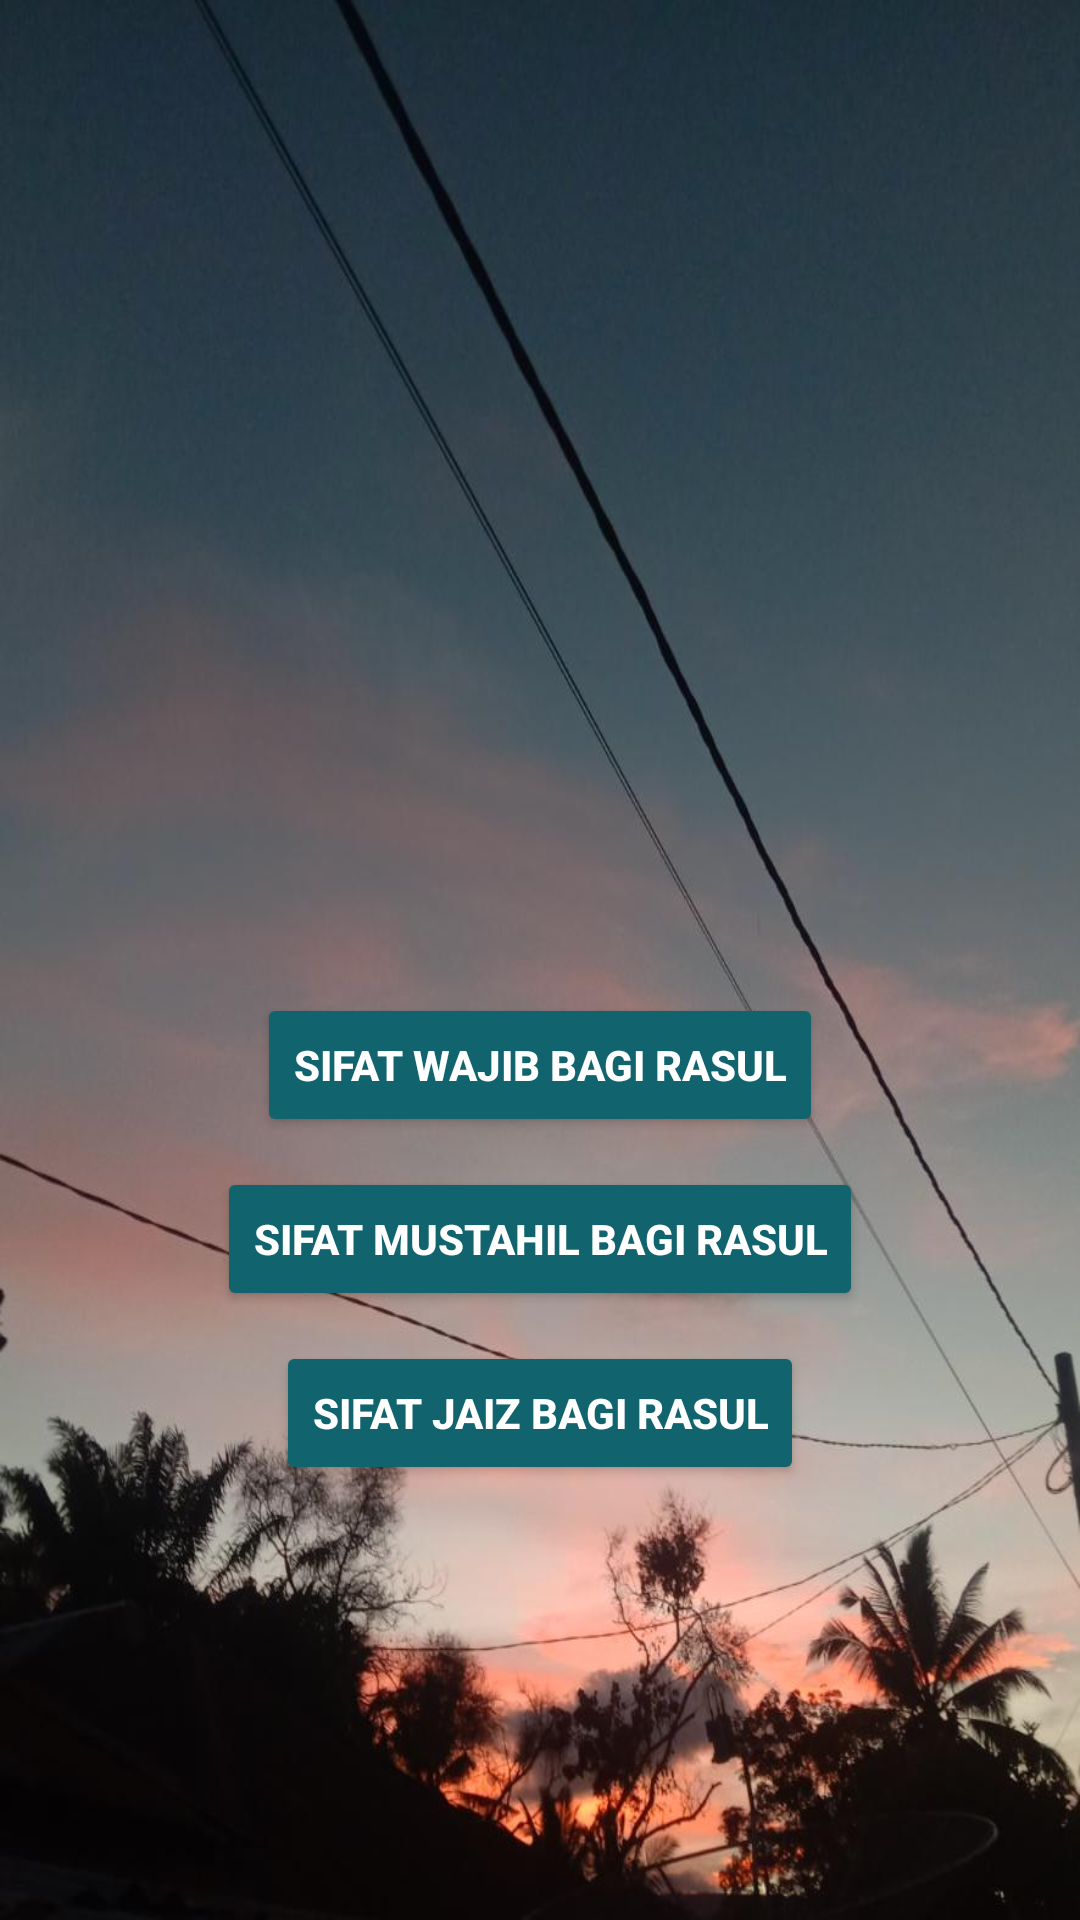

Produce the Android XML layout that renders to this screen, including the resource entries it uses.
<!-- AndroidManifest.xml: application theme Theme.SifatSifatRasul -->
<!-- res/layout/activity_main.xml -->
<?xml version="1.0" encoding="utf-8"?>
<LinearLayout xmlns:android="http://schemas.android.com/apk/res/android"
    xmlns:app="http://schemas.android.com/apk/res-auto"
    xmlns:tools="http://schemas.android.com/tools"
    android:layout_width="match_parent"
    android:layout_height="match_parent"
    tools:context=".MainActivity"
    android:orientation="vertical"
    android:background="@drawable/bac_awal">


    <ImageView
        android:id="@+id/imageview1"
        android:layout_width="359dp"
        android:layout_height="113dp"
        android:layout_gravity="center"
        android:layout_marginTop="178dp"
        android:paddingBottom="10dp"
        android:src="@drawable/marhaban"
        android:contentDescription="@string/todo"/>

    <Button
        android:id="@+id/button1"
        android:layout_width="wrap_content"
        android:layout_height="wrap_content"
        android:layout_gravity="center"
        android:layout_marginTop="40dp"
        android:backgroundTint="#11636E"
        android:fontFamily="sans-serif-medium"
        android:onClick="liat_swajib"
        android:text="@string/swajib"
        android:textColor="@color/white"
        android:textStyle="bold"
        tools:ignore="UsingOnClickInXml" />

    <Button
        android:id="@+id/button2"
        android:layout_width="wrap_content"
        android:layout_height="wrap_content"
        android:layout_gravity="center"
        android:layout_marginTop="10dp"
        android:backgroundTint="#11636E"
        android:fontFamily="sans-serif-medium"
        android:onClick="mustahil"
        android:text="@string/smustahil"
        android:textColor="@color/white"
        android:textStyle="bold"
        tools:ignore="DuplicateIds" />

    <Button
        android:id="@+id/button3"
        android:layout_width="wrap_content"
        android:layout_height="wrap_content"
        android:layout_gravity="center"
        android:layout_marginTop="10dp"
        android:backgroundTint="#11636E"
        android:fontFamily="sans-serif-medium"
        android:onClick="jaiz"
        android:text="@string/sjaiz"
        android:textColor="@color/white"
        android:textStyle="bold"
        tools:ignore="DuplicateIds" />


</LinearLayout>
<!-- resources referenced by this layout -->
<resources>
  <color name="white">#FFFFFFFF</color>
  <!-- drawable bac_awal: jpeg bitmap (drawable, 67681 bytes) -->
  <string name="sjaiz">Sifat Jaiz Bagi Rasul</string>
  <string name="smustahil">Sifat Mustahil Bagi Rasul</string>
  <string name="swajib">Sifat Wajib Bagi Rasul</string>
  <string name="todo">marhaban</string>
  <style name="Theme.SifatSifatRasul" parent="Theme.MaterialComponents.DayNight.DarkActionBar">
          
          <item name="colorPrimary">@color/purple_500</item>
          <item name="colorPrimaryVariant">@color/purple_700</item>
          <item name="colorOnPrimary">@color/white</item>
          
          <item name="colorSecondary">@color/teal_200</item>
          <item name="colorSecondaryVariant">@color/teal_700</item>
          <item name="colorOnSecondary">@color/black</item>
          
          <item name="android:statusBarColor" tools:targetApi="l">?attr/colorPrimaryVariant</item>
          
      </style>
  <color name="purple_500">#017167</color>
  <color name="purple_700">#03786D</color>
  <color name="teal_200">#FF03DAC5</color>
  <color name="teal_700">#FF018786</color>
  <color name="black">#FF000000</color>
</resources>
